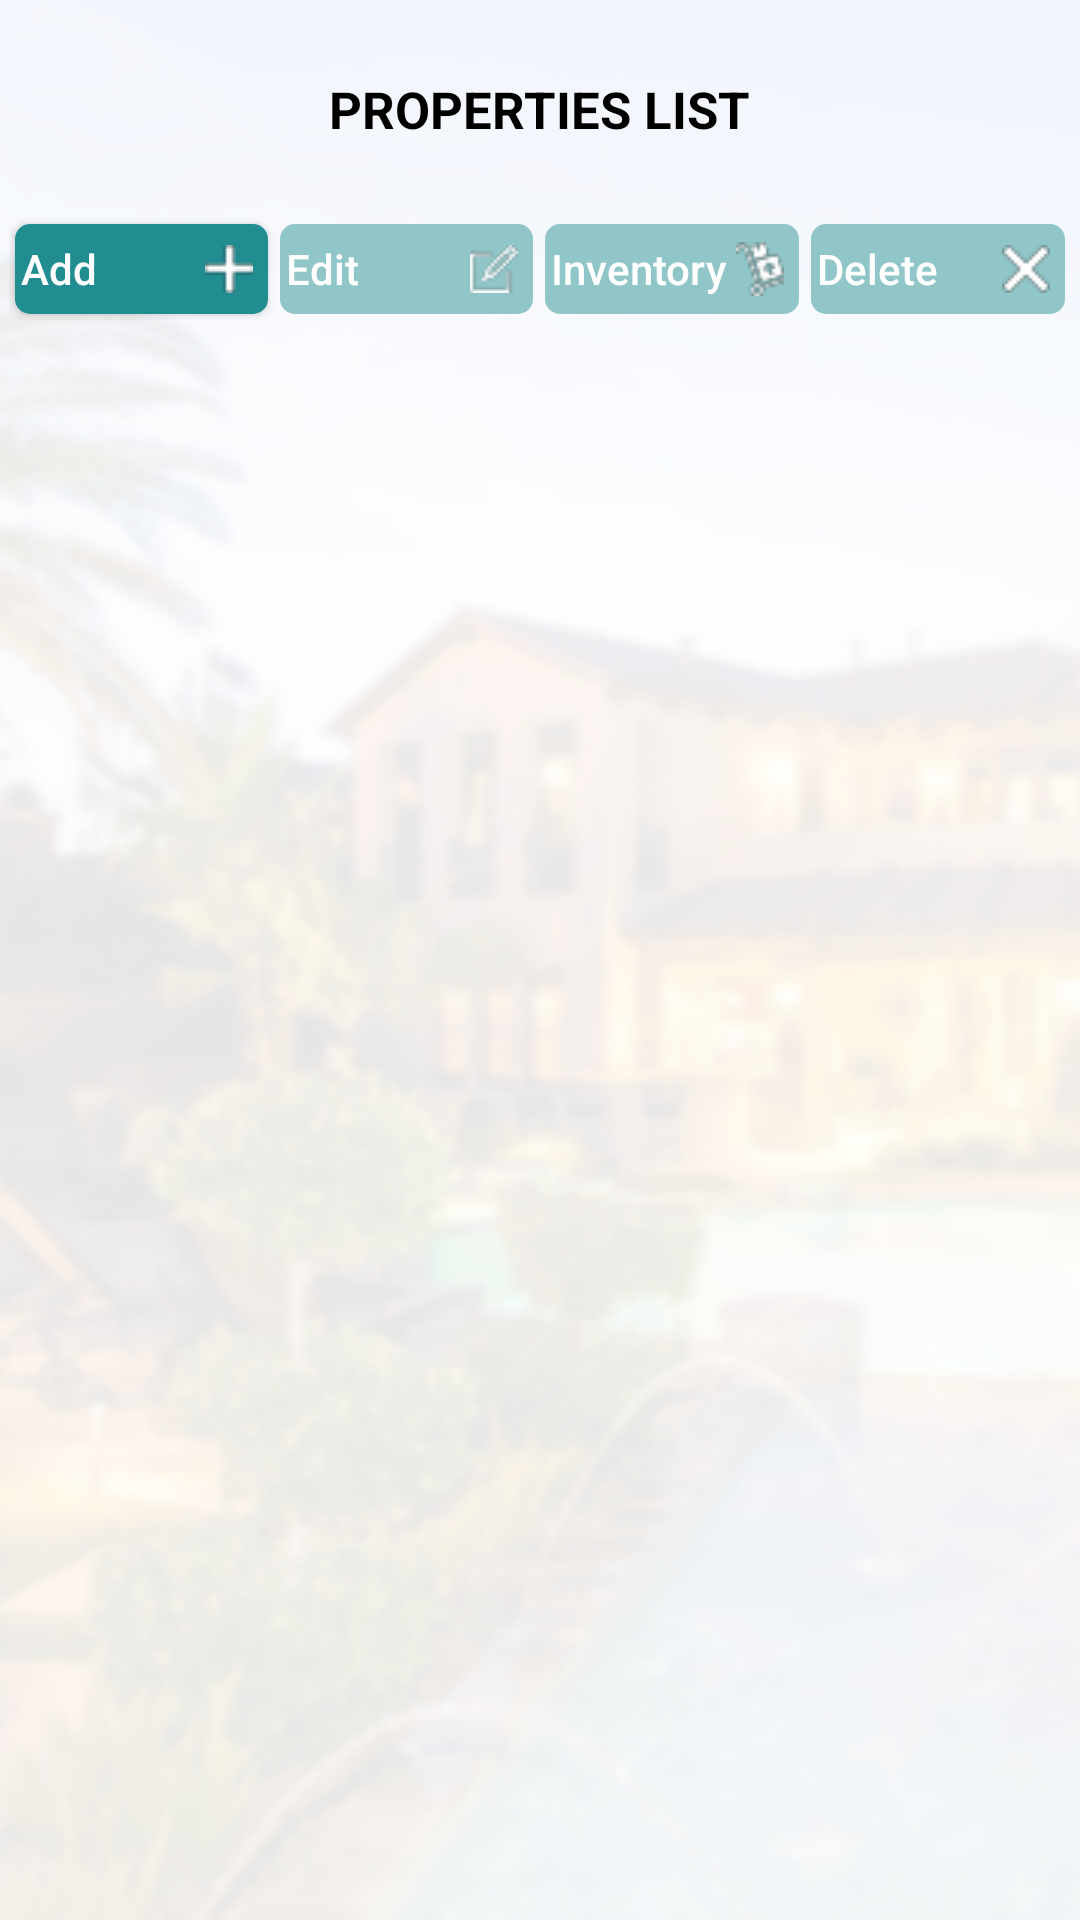

Layout XML and referenced resources for this Android screen:
<!-- AndroidManifest.xml: application theme CustomActionBarTheme -->
<!-- res/layout/properties.xml -->
<RelativeLayout xmlns:android="http://schemas.android.com/apk/res/android"
                xmlns:tools="http://schemas.android.com/tools"
                android:layout_width="match_parent"
                android:layout_height="match_parent"
                tools:context=".Properties">

  <ImageView android:layout_width="fill_parent"
			 android:scaleType="centerCrop"
			 android:src="@drawable/background_properties"
			 android:layout_height="fill_parent"/>

     <TextView
               android:layout_width="wrap_content"
               android:layout_height="wrap_content"
               android:id="@+id/prop_screen_title"
               android:text="@string/screen_title"
               android:layout_centerHorizontal="true"
               android:gravity="center_vertical"
               android:layout_marginTop="25dp"
               android:textStyle="bold"
               android:textColor="@android:color/black"
               android:textSize="17sp"/>
     <LinearLayout
               android:layout_width="match_parent"
               android:layout_height="wrap_content"
               android:orientation="horizontal"
               android:id="@+id/prop_top_layout"
               android:layout_marginTop="25dp"
               android:layout_marginRight="3dp"
               android:layout_marginLeft="3dp"
               android:layout_below="@+id/prop_screen_title">

          <Button
                    android:layout_width="0dp"
                    android:layout_height="wrap_content"
                    android:layout_weight="0.25"
                    android:text="@string/add_button"
                    android:layout_margin="2dp"
                    android:minHeight="30dp"
                    android:gravity="center_vertical|left"
                    android:textAllCaps="false"
                    android:singleLine="true"
                    android:drawableRight="@drawable/icon_add"
                    android:textColor="@color/custom_white"
                    android:background="@drawable/custom_button"
                    android:onClick="addNewProp"/>

          <Button
                    android:layout_width="0dp"
                    android:layout_height="wrap_content"
                    android:layout_weight="0.25"
                    android:id="@+id/properties_edit_but"
                    android:text="@string/edit_button"
                    android:layout_margin="2dp"
                    android:singleLine="true"
                    android:minHeight="30dp"
                    android:gravity="center_vertical|left"
                    android:textAllCaps="false"
                    android:enabled="false"
                    android:textColor="@color/custom_white"
                    android:drawableRight="@drawable/icon_edit"
                    android:background="@drawable/enable_but_selector"
                    android:onClick="editProp"/>

          <Button
                    android:layout_width="0dp"
                    android:layout_height="wrap_content"
                    android:layout_weight="0.25"
                    android:id="@+id/properties_inventories_but"
                    android:text="@string/inventory_but"
                    android:layout_margin="2dp"
                    android:textAllCaps="false"
                    android:minHeight="30dp"
                    android:singleLine="true"
                    android:enabled="false"
                    android:gravity="center_vertical|left"
                    android:textColor="@color/custom_white"
                    android:drawableRight="@drawable/icon_inventory_16"
                    android:background="@drawable/enable_but_selector"
                    android:onClick="goToInventoryScreen"/>

          <Button
                    android:layout_width="0dp"
                    android:layout_height="wrap_content"
                    android:layout_weight="0.25"
                    android:minHeight="30dp"
                    android:layout_margin="2dp"
                    android:id="@+id/properties_del_but"
                    android:text="@string/del_but"
                    android:singleLine="true"
                    android:gravity="center_vertical|left"
                    android:textAllCaps="false"
                    android:enabled="false"
                    android:textColor="@color/custom_white"
                    android:drawableRight="@drawable/icon_cross"
                    android:background="@drawable/enable_but_selector"
                    android:onClick="deleteProp"/>
     </LinearLayout>

     <ExpandableListView
               android:layout_width="match_parent"
               android:layout_height="wrap_content"
               android:id="@+id/prop_list_view"
               android:layout_below="@+id/prop_top_layout"
               android:layout_marginTop="15dp"/>
</RelativeLayout>
<!-- resources referenced by this layout -->
<resources>
  <color name="custom_white">#FFFFFF</color>
  <!-- drawable background_properties: png bitmap (drawable, 283753 bytes) -->
  <!-- drawable custom_button (drawable) -->
  <?xml version="1.0" encoding="utf-8"?>
  	<shape xmlns:android="http://schemas.android.com/apk/res/android"
  	       android:shape="rectangle">
  		<solid android:color="#218d91" />
  		<corners
  				android:radius="5dp"/>
  	<padding
  			android:left="2dp"
  			android:top="0dp"
  			android:right="5dp"
  			android:bottom="0dp"
  			/>
  	</shape>
  
  
  
  
  <!-- drawable enable_but_selector (drawable) -->
  <?xml version="1.0" encoding="utf-8"?>
  <selector xmlns:android="http://schemas.android.com/apk/res/android">
  
  	<item android:state_enabled="false" android:drawable="@drawable/disabled_custom_button"/>
  	<item android:state_enabled="true" android:drawable="@drawable/custom_button"/>
  
  </selector>
  <!-- drawable icon_add: png bitmap (drawable, 374 bytes) -->
  <!-- drawable icon_cross: png bitmap (drawable, 504 bytes) -->
  <!-- drawable icon_edit: png bitmap (drawable, 603 bytes) -->
  <!-- drawable icon_inventory_16: png bitmap (drawable, 888 bytes) -->
  <string name="add_button">Add</string>
  <string name="del_but">Delete</string>
  <string name="edit_button">Edit</string>
  <string name="inventory_but">Inventory</string>
  <string name="screen_title">PROPERTIES LIST</string>
  <style name="CustomActionBarTheme" parent="@style/Theme.AppCompat.Light">
  		<item name="android:actionBarStyle" tools:ignore="NewApi">@style/MyActionBar</item>
  		<item name="actionBarStyle">@style/MyActionBar</item>
  	</style>
  <!-- drawable disabled_custom_button (drawable) -->
  <?xml version="1.0" encoding="utf-8"?>
  <shape xmlns:android="http://schemas.android.com/apk/res/android"
         android:shape="rectangle">
  	<solid android:color="@color/custom_disable" />
  	<corners
  			android:radius="5dp"/>
  	<padding
  			android:left="2dp"
  			android:top="0dp"
  			android:right="5dp"
  			android:bottom="0dp"
  			/>
  </shape>
  
  
  
  
  <style name="MyActionBar" parent="@style/Widget.AppCompat.Light.ActionBar.Solid.Inverse">
  		<item name="android:background" tools:ignore="NewApi">@color/action_bar_color</item>
  		<item name="background">@color/action_bar_color</item>
  		<item name="titleTextStyle">@style/MyTitleTextStyle</item>
  	</style>
  <color name="custom_disable">#90c6c8</color>
  <color name="action_bar_color">#218d91</color>
  <style name="MyTitleTextStyle" parent="@style/TextAppearance.AppCompat.Widget.ActionBar.Title">
  		<item name="android:textColor">@color/action_bar_text</item>
  	</style>
  <color name="action_bar_text">#FFFFFF</color>
</resources>
